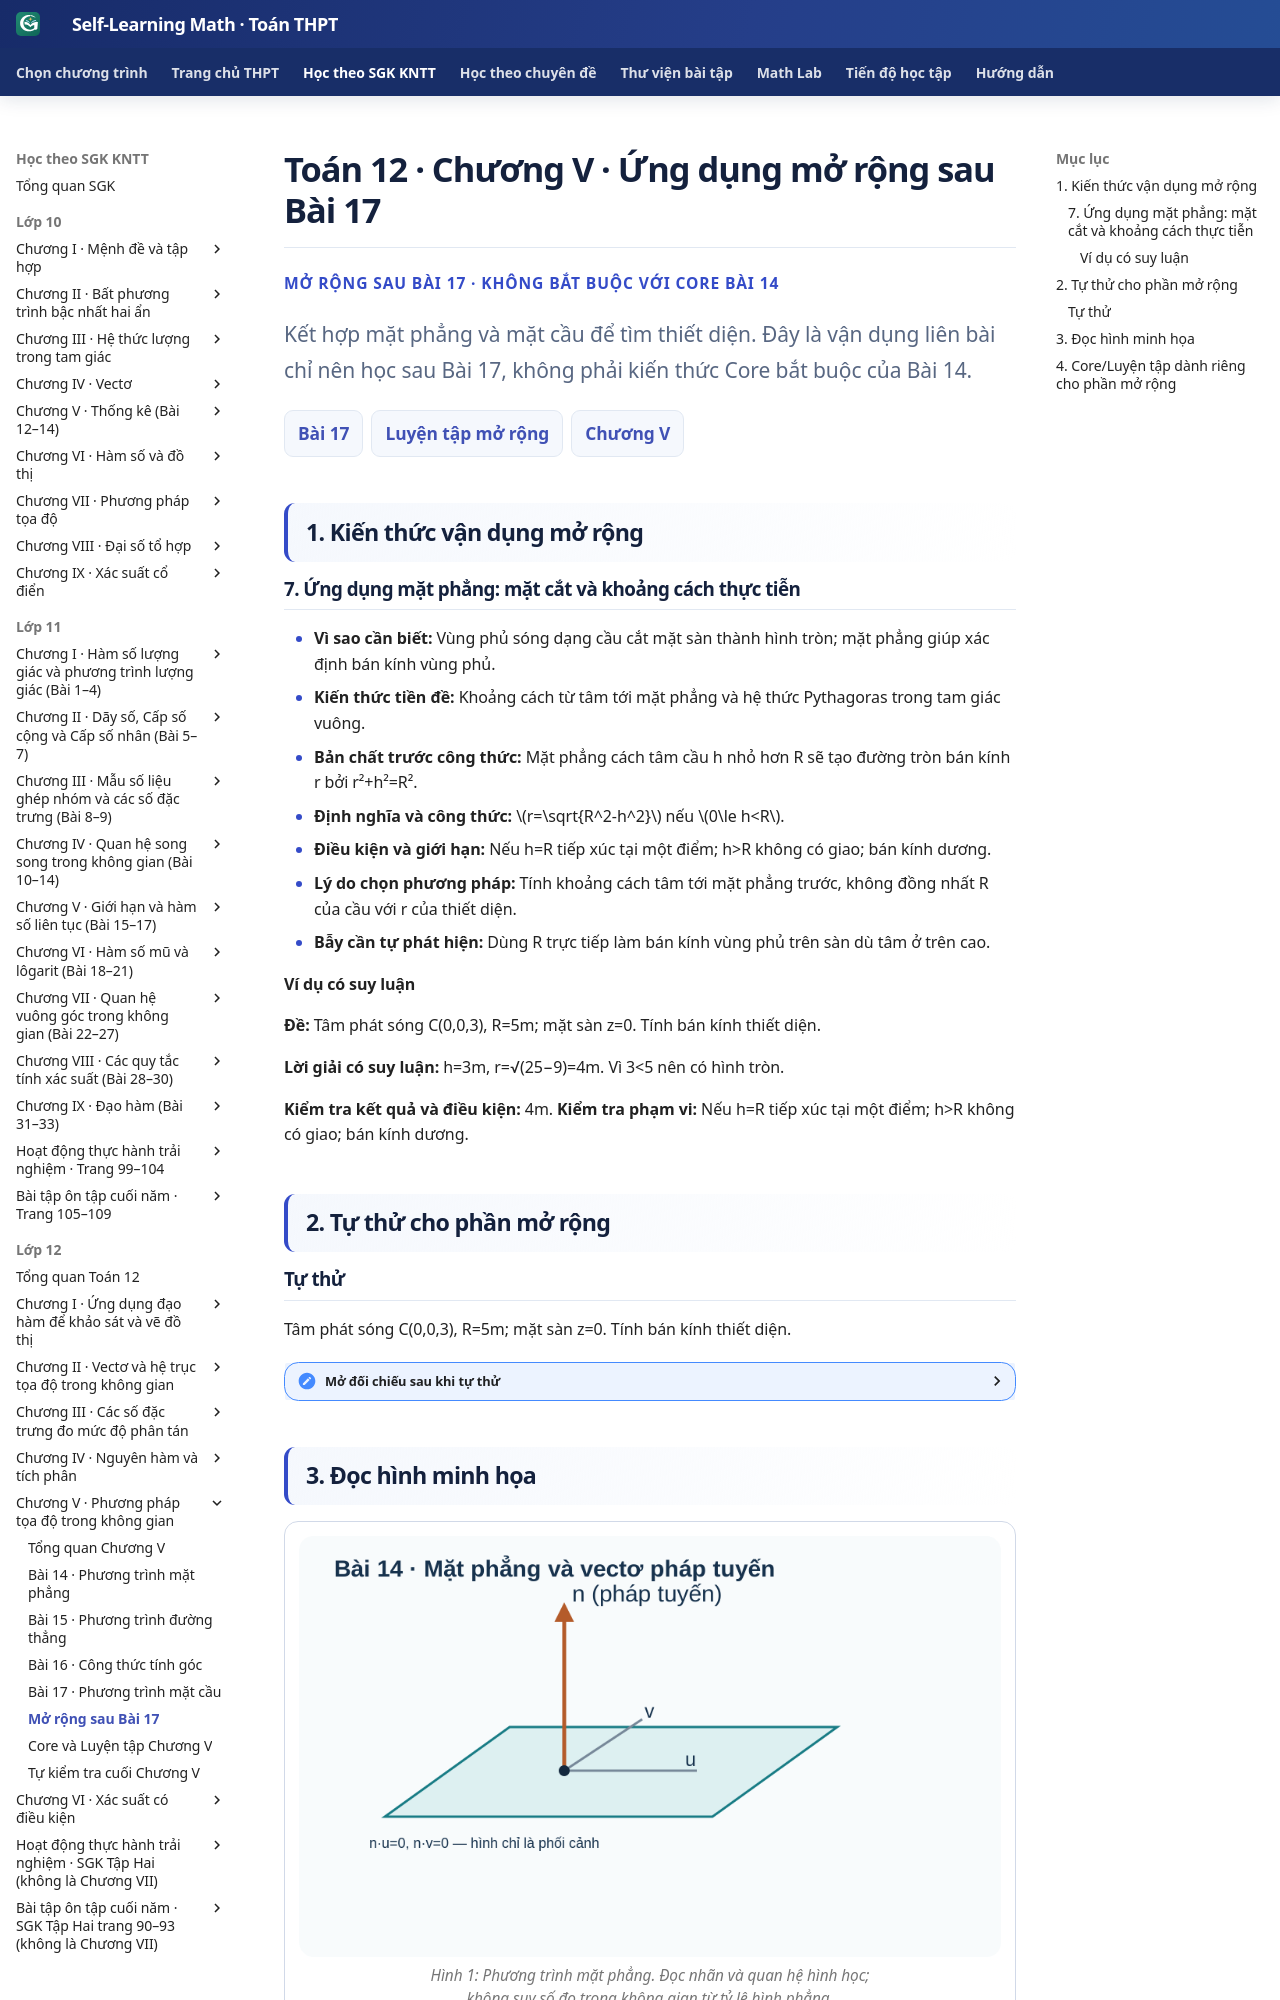

repository: TMA2015/self-learning-math · page: thpt-preview/sgk/lop-12/chuong-v/mo-rong-sau-bai-17/index.html · generator: mkdocs

# Toán 12 · Chương V · Ứng dụng mở rộng sau Bài 17

<div class="thpt-r4-screen" data-thpt-r4><p class="thpt-r4-eyebrow">MỞ RỘNG SAU BÀI 17 · KHÔNG BẮT BUỘC VỚI CORE BÀI 14</p><p class="thpt-r4-lead">Kết hợp mặt phẳng và mặt cầu để tìm thiết diện. Đây là vận dụng liên bài chỉ nên học sau Bài 17, không phải kiến thức Core bắt buộc của Bài 14.</p><nav class="thpt-r4-lesson-tabs"><a href="../bai-17/">Bài 17</a><a href="../luyen-tap/#b14-optional">Luyện tập mở rộng</a><a href="../">Chương V</a></nav></div>

## 1. Kiến thức vận dụng mở rộng

<!-- OUTCOME_ID: G12-CHV-B14-O07 -->
### 7. Ứng dụng mặt phẳng: mặt cắt và khoảng cách thực tiễn

- **Vì sao cần biết:** Vùng phủ sóng dạng cầu cắt mặt sàn thành hình tròn; mặt phẳng giúp xác định bán kính vùng phủ.
- **Kiến thức tiền đề:** Khoảng cách từ tâm tới mặt phẳng và hệ thức Pythagoras trong tam giác vuông.
- **Bản chất trước công thức:** Mặt phẳng cách tâm cầu h nhỏ hơn R sẽ tạo đường tròn bán kính r bởi r²+h²=R².
- **Định nghĩa và công thức:** \(r=\sqrt{R^2-h^2}\) nếu \(0\le h<R\).
- **Điều kiện và giới hạn:** Nếu h=R tiếp xúc tại một điểm; h>R không có giao; bán kính dương.
- **Lý do chọn phương pháp:** Tính khoảng cách tâm tới mặt phẳng trước, không đồng nhất R của cầu với r của thiết diện.
- **Bẫy cần tự phát hiện:** Dùng R trực tiếp làm bán kính vùng phủ trên sàn dù tâm ở trên cao.

#### Ví dụ có suy luận

**Đề:** Tâm phát sóng C(0,0,3), R=5m; mặt sàn z=0. Tính bán kính thiết diện.

**Lời giải có suy luận:** h=3m, r=√(25−9)=4m. Vì 3<5 nên có hình tròn.

**Kiểm tra kết quả và điều kiện:** 4m. **Kiểm tra phạm vi:** Nếu h=R tiếp xúc tại một điểm; h>R không có giao; bán kính dương.


## 2. Tự thử cho phần mở rộng

<!-- FIRST_TRY_ID: B14-T02 -->
### Tự thử

Tâm phát sóng C(0,0,3), R=5m; mặt sàn z=0. Tính bán kính thiết diện.

<details><summary>Mở đối chiếu sau khi tự thử</summary>

**Đối chiếu:** 4m.

**Vì sao:** Khoảng cách từ tâm tới mặt phẳng và hệ thức Pythagoras trong tam giác vuông..

</details>
